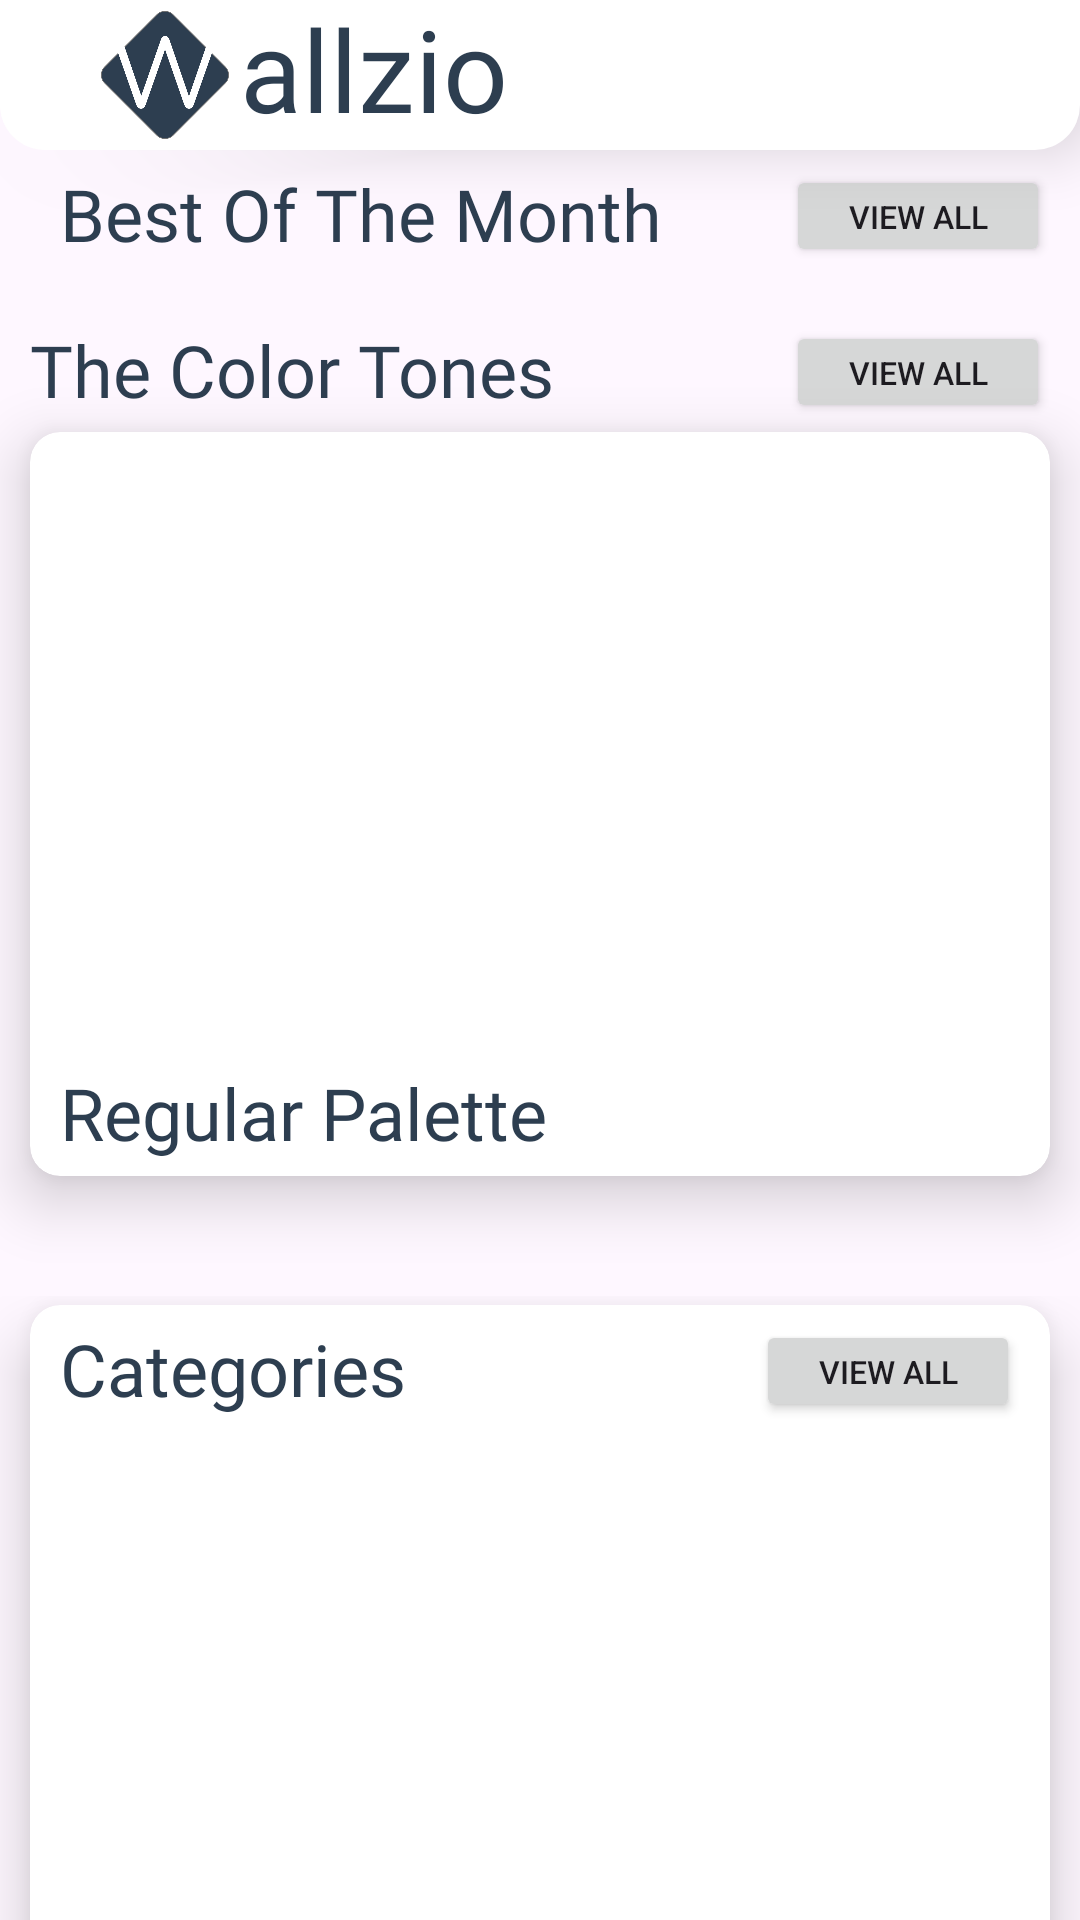

Produce the Android XML layout that renders to this screen, including the resource entries it uses.
<!-- AndroidManifest.xml: application theme Theme.Wallzio -->
<!-- res/layout/fragment_home.xml -->
<?xml version="1.0" encoding="utf-8"?>
<FrameLayout xmlns:android="http://schemas.android.com/apk/res/android"
    xmlns:tools="http://schemas.android.com/tools"
    android:layout_width="match_parent"
    android:layout_height="match_parent"
    xmlns:app="http://schemas.android.com/apk/res-auto"
    tools:context=".fragments.HomeFragment">


    <RelativeLayout
        android:layout_width="match_parent"
        android:layout_height="match_parent">

        <LinearLayout
            android:id="@+id/toolbar"
            android:layout_width="match_parent"
            android:layout_height="50dp"
            android:layout_alignParentTop="true"
            android:background="@drawable/toolbar_background"
            android:elevation="12dp"
            android:gravity="center_vertical"
            >

            <RelativeLayout
                android:layout_width="wrap_content"
                android:layout_height="match_parent"
                android:layout_marginStart="30dp"
                android:paddingTop="2dp"
                android:paddingBottom="2dp"
                >
            <ImageView
                android:id="@+id/logoBack"
                android:layout_width="50dp"
                android:layout_height="match_parent"
                android:layout_centerHorizontal="true"
                android:src="@drawable/splashlogoback" />

            <ImageView
                android:id="@+id/logoLetter"
                android:layout_width="50dp"
                android:layout_height="match_parent"
                android:layout_centerHorizontal="true"
                android:src="@drawable/splashlogoletter" />
            </RelativeLayout>
            <TextView
                android:id="@+id/headname"
                android:layout_width="match_parent"
                android:layout_height="match_parent"
                android:text="allzio"
                android:fontFamily="@font/nunitoregular"
                android:textSize="38dp"
                android:textColor="#2D3E50"
                android:layout_marginBottom="5dp"
                />

        </LinearLayout>


        <androidx.core.widget.NestedScrollView
            android:layout_width="match_parent"
            android:layout_height="match_parent"
            android:layout_below="@id/toolbar"
            android:descendantFocusability="blocksDescendants">

            <LinearLayout
                android:layout_width="match_parent"
                android:layout_height="match_parent"
                android:orientation="vertical">

                <LinearLayout
                    android:id="@+id/bestofthemonth"
                    android:layout_width="match_parent"
                    android:layout_height="wrap_content"
                    android:layout_marginTop="0dp"
                    android:orientation="vertical"
                    android:paddingStart="10dp"
                    android:paddingLeft="10dp">

                    <RelativeLayout
                        android:layout_width="match_parent"
                        android:layout_height="wrap_content"
                        android:layout_marginStart="10dp"
                        android:layout_marginEnd="10dp"
                        android:layout_marginTop="5dp"
                        android:orientation="horizontal">

                        <TextView
                            android:layout_width="wrap_content"
                            android:layout_height="wrap_content"
                            android:layout_alignParentLeft="true"
                            android:fontFamily="@font/nunitosemibold"
                            android:text="Best Of The Month"
                            android:textColor="#2D3E50"
                            android:textSize="24dp" />

                        <Button
                            android:id="@+id/btn_BOM_VA"
                            android:layout_width="wrap_content"
                            android:layout_height="34dp"
                            android:layout_alignParentRight="true"
                            android:text="View All"
                            android:textSize="10.5sp" />


                    </RelativeLayout>

                    <androidx.recyclerview.widget.RecyclerView
                        android:id="@+id/rcv_bom"
                        android:layout_width="match_parent"
                        android:layout_height="wrap_content"
                        android:layout_marginTop="3dp" />

                </LinearLayout>

                <LinearLayout
                    android:id="@+id/thecolortone"
                    android:layout_width="match_parent"
                    android:layout_height="320dp"
                    android:layout_below="@id/bestofthemonth"
                    android:layout_marginTop="10dp"
                    android:elevation="12dp"
                    android:orientation="vertical"
                    >

                    <RelativeLayout
                        android:layout_width="match_parent"
                        android:layout_height="wrap_content"
                        android:layout_marginStart="10dp"
                        android:layout_marginEnd="10dp"
                        android:layout_marginTop="5dp"
                        android:orientation="horizontal">

                        <TextView
                            android:layout_width="wrap_content"
                            android:layout_height="wrap_content"
                            android:layout_alignParentLeft="true"
                            android:fontFamily="@font/nunitosemibold"
                            android:text="The Color Tones"
                            android:textColor="#2D3E50"
                            android:textSize="24dp" />

                        <Button
                            android:id="@+id/btn_tct_VA"
                            android:layout_width="wrap_content"
                            android:layout_height="34dp"
                            android:layout_alignParentRight="true"
                            android:text="View All"
                            android:textSize="10.5sp" />


                    </RelativeLayout>

                    <androidx.cardview.widget.CardView
                        android:layout_width="match_parent"
                        android:layout_height="wrap_content"
                        android:layout_marginTop="3dp"
                        android:layout_marginEnd="10dp"
                        android:layout_marginStart="10dp"
                        app:cardElevation="12dp"
                        app:cardCornerRadius="10dp"
                        >



                        <androidx.recyclerview.widget.RecyclerView
                            android:id="@+id/rcv_tct"
                            android:layout_width="match_parent"
                            android:layout_height="210dp"
                            android:layout_marginTop="8dp"
                            android:layout_marginRight="8dp"
                            android:layout_marginLeft="8dp"
                            android:layout_marginBottom="30dp"
                            android:background="@drawable/fourcorners"
                            />

                        <TextView
                            android:layout_width="match_parent"
                            android:layout_height="wrap_content" android:fontFamily="@font/nunitosemibold"
                            android:text="Regular Palette"
                            android:paddingLeft="10dp"
                            android:textColor="#2D3E50"
                            android:layout_gravity="bottom"
                            android:layout_marginBottom="5dp"
                            android:textSize="24dp" />

                    </androidx.cardview.widget.CardView>


                </LinearLayout>

                <LinearLayout
                    android:id="@+id/categories"
                    android:layout_width="match_parent"
                    android:layout_height="330dp"
                    android:layout_below="@id/thecolortone"
                    android:layout_marginTop="10dp"
                    android:layout_marginBottom="50dp"
                    android:orientation="vertical"
                    >

                    <androidx.cardview.widget.CardView
                        android:layout_width="match_parent"
                        android:layout_height="wrap_content"
                        android:layout_marginTop="3dp"
                        android:layout_marginStart="10dp"
                        android:layout_marginEnd="10dp"
                        app:cardElevation="12dp"
                        app:cardCornerRadius="10dp"
                        >

                    <RelativeLayout
                        android:layout_width="match_parent"
                        android:layout_height="wrap_content"
                        android:layout_marginStart="10dp"
                        android:layout_marginEnd="10dp"
                        android:layout_marginTop="5dp"
                        android:orientation="horizontal">

                        <TextView
                            android:layout_width="wrap_content"
                            android:layout_height="wrap_content"
                            android:layout_alignParentLeft="true"
                            android:fontFamily="@font/nunitosemibold"
                            android:text="Categories"
                            android:textColor="#2D3E50"
                            android:textSize="24dp" />

                        <Button
                            android:id="@+id/btn_Cat_VA"
                            android:layout_width="wrap_content"
                            android:layout_height="34dp"
                            android:layout_alignParentRight="true"
                            android:text="View All"
                            android:textSize="10.5sp" />


                    </RelativeLayout>



                    <androidx.recyclerview.widget.RecyclerView
                        android:id="@+id/rcv_cate"
                        android:layout_width="match_parent"
                        android:layout_height="235dp"
                        android:layout_marginTop="40dp"
                        android:layout_marginBottom="10dp"
                        android:nestedScrollingEnabled="true" />

                    </androidx.cardview.widget.CardView>

                </LinearLayout>



            </LinearLayout>

        </androidx.core.widget.NestedScrollView>

    </RelativeLayout>

</FrameLayout>
<!-- resources referenced by this layout -->
<resources>
  <!-- drawable fourcorners (drawable) -->
  <?xml version="1.0" encoding="utf-8"?>
  <shape android:shape="rectangle" xmlns:android="http://schemas.android.com/apk/res/android">
  
      <solid android:color="@color/white"/>
      <corners
          android:radius="15dp"/>
  
  </shape>
  <!-- drawable splashlogoback: png bitmap (drawable, 21522 bytes) -->
  <!-- drawable splashlogoletter: png bitmap (drawable, 24585 bytes) -->
  <!-- drawable toolbar_background (drawable) -->
  <?xml version="1.0" encoding="utf-8"?>
  <shape android:shape="rectangle" xmlns:android="http://schemas.android.com/apk/res/android">
  
      <solid android:color="#FFFFFF"/>
          <corners
              android:bottomLeftRadius="15dp"
              android:bottomRightRadius="15dp"/>
  </shape>
  <style name="Theme.Wallzio" parent="Base.Theme.Wallzio" />
  <style name="Base.Theme.Wallzio" parent="Theme.Material3.DayNight.NoActionBar">
          
           <item name="colorPrimary">#2D3E50</item>
  
      </style>
  <!-- not gathered from this repository: default colours our renderer supplied (Android Studio template values) -->
  <color name="white">#FFFFFFFF</color>
</resources>
